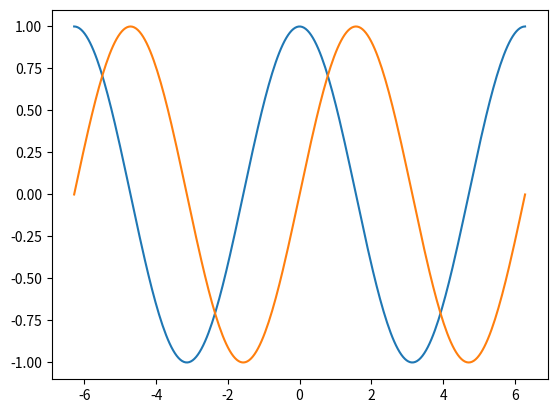

This chart was generated by the following Python code:
import numpy as np
import matplotlib.pyplot as plt

X = np.linspace(-np.pi*2, np.pi*2, 256, endpoint=True)
C, S = np.cos(X), np.sin(X)

plt.plot(X, C)
plt.plot(X, S)

plt.show()